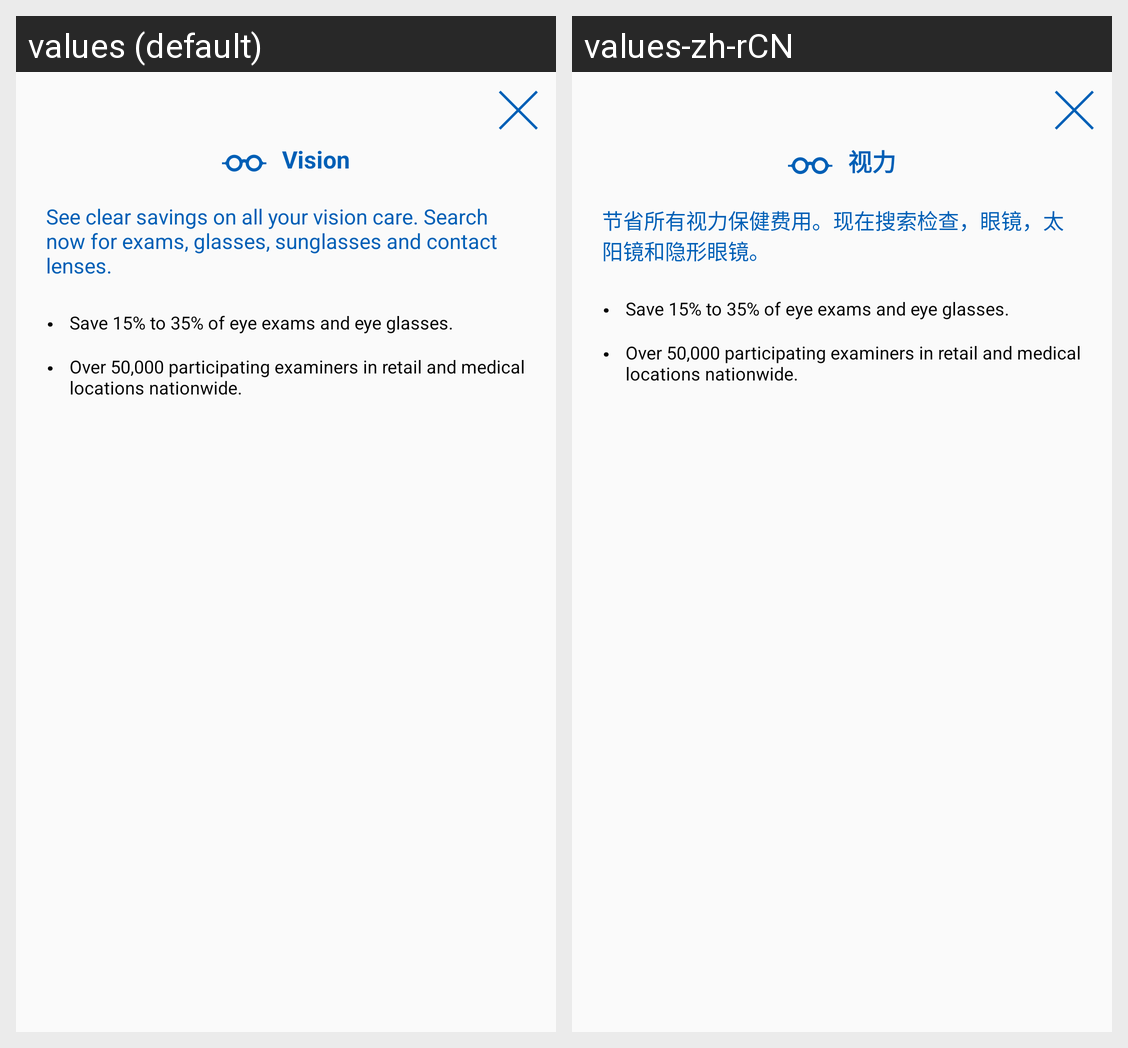

The Android screen above is rendered under two locales of the same app. Produce the string resources it draws, with the default and per-locale values.
Android screen res/layout/vision_info_screen.xml rendered under 2 locales, left to right: values (default), values-zh-rCN. Device: Nexus 5 (rendered at 1080×1920; each locale shown at half size, 540×960, under a caption strip naming it); theme AppTheme.
Strings drawn on this screen, with the default value and each locale's value (text and hints the layout hard-codes, and strings that could not be matched under every locale, appear in the picture but are not listed):

vision
  values: Vision
  values-zh-rCN: 视力

vision_txt
  values: See clear savings on all your vision care. Search now for exams, glasses, sunglasses and contact lenses.
  values-zh-rCN: 节省所有视力保健费用。现在搜索检查，眼镜，太阳镜和隐形眼镜。
